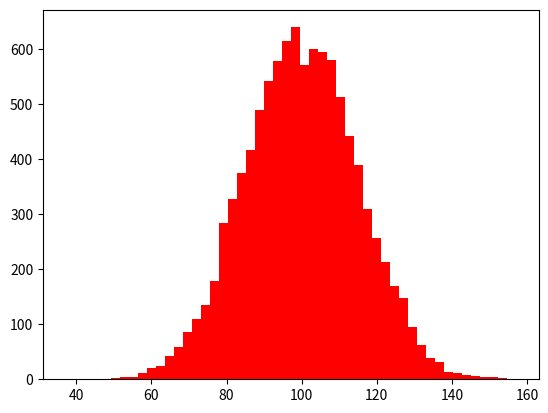

This figure's Python source: (Note: this script raises an exception after producing the figure.)
import numpy as np
import matplotlib.pyplot as plt
'''
def hist():
	mu, sigma = 100, 15
	x = mu+sigma*np.random.randn(10000)
	fig = plt.figure()
	ax = fig.add_subplot(1,1,1)

	ax.hist(x, bins=50)
	ax.set_title('first histogram $\mu=100,\ \sigma=15$')
	ax.set_xlabel('x')
	ax.set_ylabel('freq')
	fig.show()
'''

def hist(mu, sigma):
	x = mu + sigma * np.random.randn(10000)
	plt.hist(x , bins=50, normed=True)
	plt.title("quality_Histgram")
	plt.xlabel('quality')
	plt.ylabel('count')
	plt.show()

#hist(1000,15)

def w_hist(mu1,sigma1,mu2,sigma2):
	x1 = mu1+sigma1*np.random.randn(10000)
	x2 = mu2+sigma2*np.random.randn(10000)

	plt.hist(x1 , bins=50, normed=True, color='red')
	plt.hist(x2 , bins=50, normed=True, color='blue')
	plt.title("quality_Histgram")
	plt.xlabel('quality')
	plt.ylabel('count')
	plt.show()

w_hist(100,15,70,6)